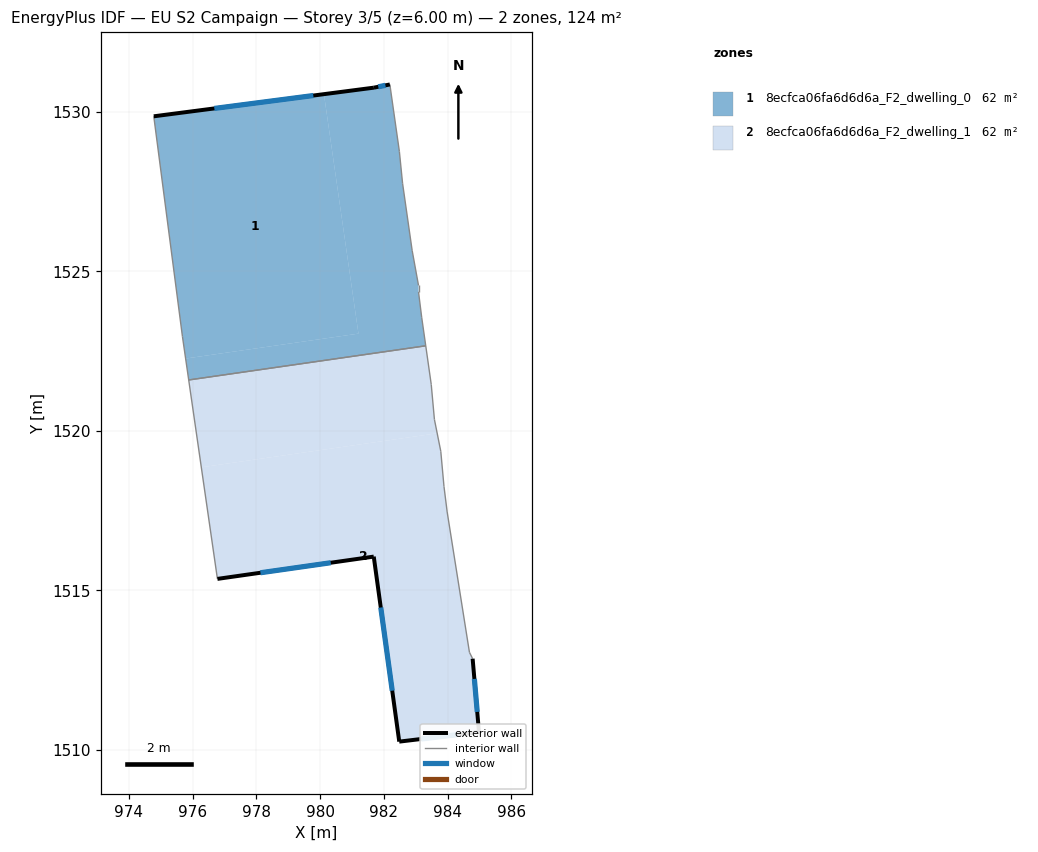
=== STOREY PLAN SPEC (per zone: floor XY polygon, exterior-wall plan segments, windows/doors) ===
zone 1: 8ecfca06fa6d6d6a_F2_dwelling_0  (62.2 m²)
  floor: (980.12, 1530.56) (981.20, 1523.05) (975.78, 1522.27) (975.68, 1522.96) (974.78, 1529.87)
  floor: (982.19, 1530.87) (982.49, 1528.76) (982.59, 1527.76) (982.89, 1525.66) (983.09, 1524.56) (983.09, 1524.36) (983.19, 1523.56) (983.31, 1522.67) (975.88, 1521.60) (975.78, 1522.27) (981.20, 1523.05) (980.12, 1530.56) (981.69, 1530.77)
  exterior wall: (981.69, 1530.77) – (974.78, 1529.87)  [7.0 m]
    window: (979.79, 1530.52) – (976.68, 1530.12)  [4.2 m²]
  exterior wall: (982.19, 1530.87) – (981.69, 1530.77)  [0.5 m]
    window: (982.05, 1530.84) – (981.82, 1530.79)  [0.3 m²]
  interior walls: 10
zone 2: 8ecfca06fa6d6d6a_F2_dwelling_1  (62.2 m²)
  floor: (983.31, 1522.67) (983.48, 1521.46) (983.58, 1520.36) (983.67, 1519.92) (976.27, 1518.86) (975.88, 1521.60)
  floor: (983.67, 1519.92) (983.78, 1519.36) (983.88, 1518.26) (983.98, 1517.46) (984.68, 1513.05) (984.78, 1512.85) (984.98, 1510.55) (982.48, 1510.25) (981.68, 1516.06) (976.78, 1515.36) (976.27, 1518.86)
  exterior wall: (984.98, 1510.55) – (984.78, 1512.85)  [2.3 m]
    window: (984.93, 1511.18) – (984.84, 1512.22)  [1.4 m²]
  exterior wall: (982.48, 1510.25) – (984.98, 1510.55)  [2.5 m]
    window: (983.17, 1510.33) – (984.29, 1510.47)  [1.5 m²]
  exterior wall: (981.68, 1516.06) – (982.48, 1510.25)  [5.9 m]
    window: (981.90, 1514.46) – (982.26, 1511.85)  [3.6 m²]
  exterior wall: (976.78, 1515.36) – (981.68, 1516.06)  [5.0 m]
    window: (978.13, 1515.55) – (980.33, 1515.86)  [3.0 m²]
  interior walls: 9

=== DERIVED (storey summary) ===
Building: EU S2 Campaign
Storey: 3 of 5  (floor level z = 6.00 m)
Storey gross floor area: 124.4 m²
Zones on this storey: 2
  - 8ecfca06fa6d6d6a_F2_dwelling_0: floor 62.2 m²; exterior wall 7.5 m (22.4 m²); 2 window(s) 4.5 m²; WWR 20.2%
  - 8ecfca06fa6d6d6a_F2_dwelling_1: floor 62.2 m²; exterior wall 15.6 m (46.9 m²); 4 window(s) 9.5 m²; WWR 20.2%
Zone adjacency (shared interzone walls):
  - 8ecfca06fa6d6d6a_F2_dwelling_0 ↔ 8ecfca06fa6d6d6a_F2_dwelling_1